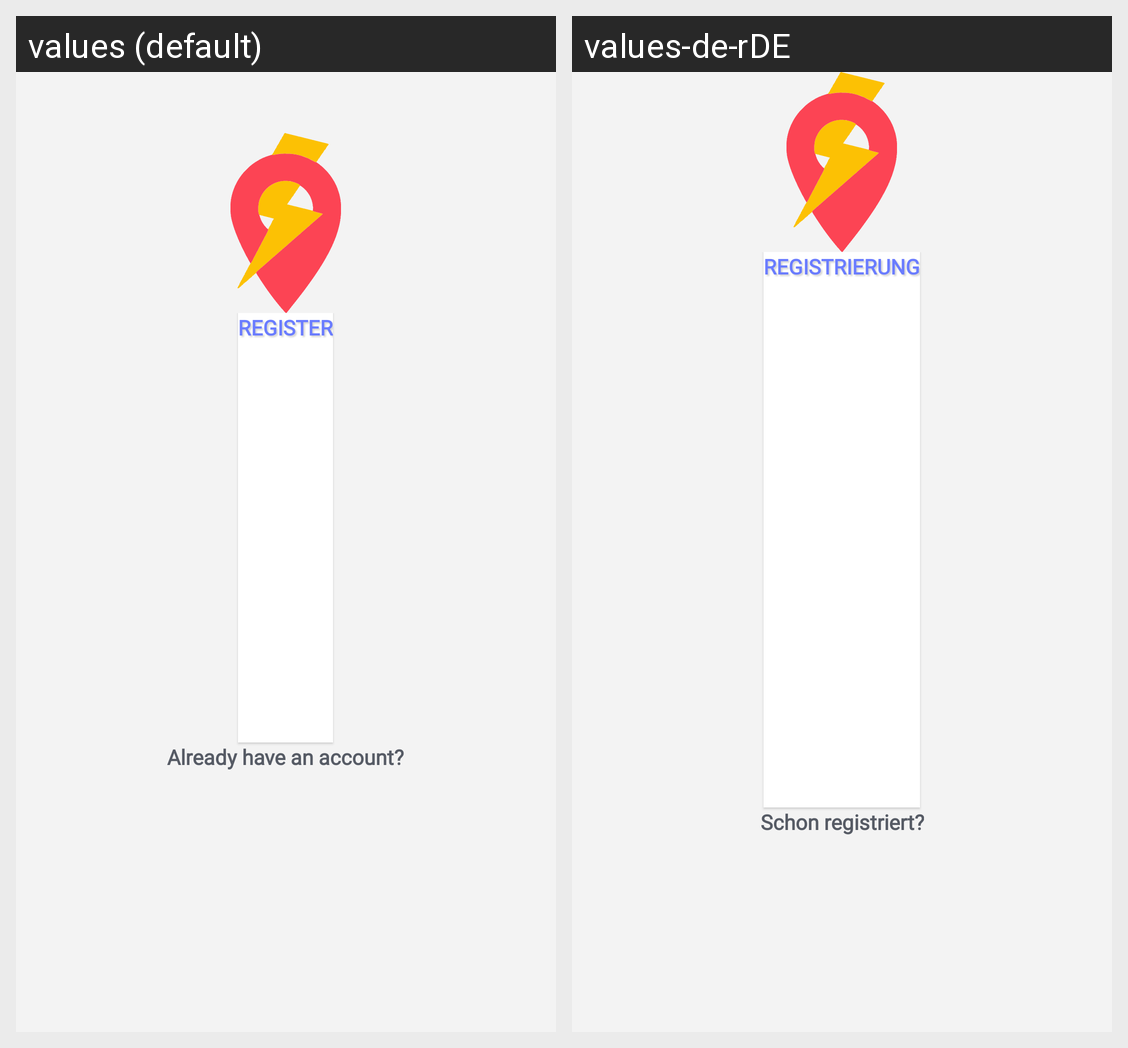

Locale-by-locale string values for the Android screen shown in this grid:
Android screen res/layout/fragment_login_sign_up.xml rendered under 2 locales, left to right: values (default), values-de-rDE. Device: Nexus 5 (rendered at 1080×1920; each locale shown at half size, 540×960, under a caption strip naming it); theme Theme.CleverCharge.
Strings drawn on this screen, with the default value and each locale's value (text and hints the layout hard-codes, and strings that could not be matched under every locale, appear in the picture but are not listed):

register
  values: Register
  values-de-rDE: Registrierung

already_have_an_account
  values: Already have an account?
  values-de-rDE: Schon registriert?
